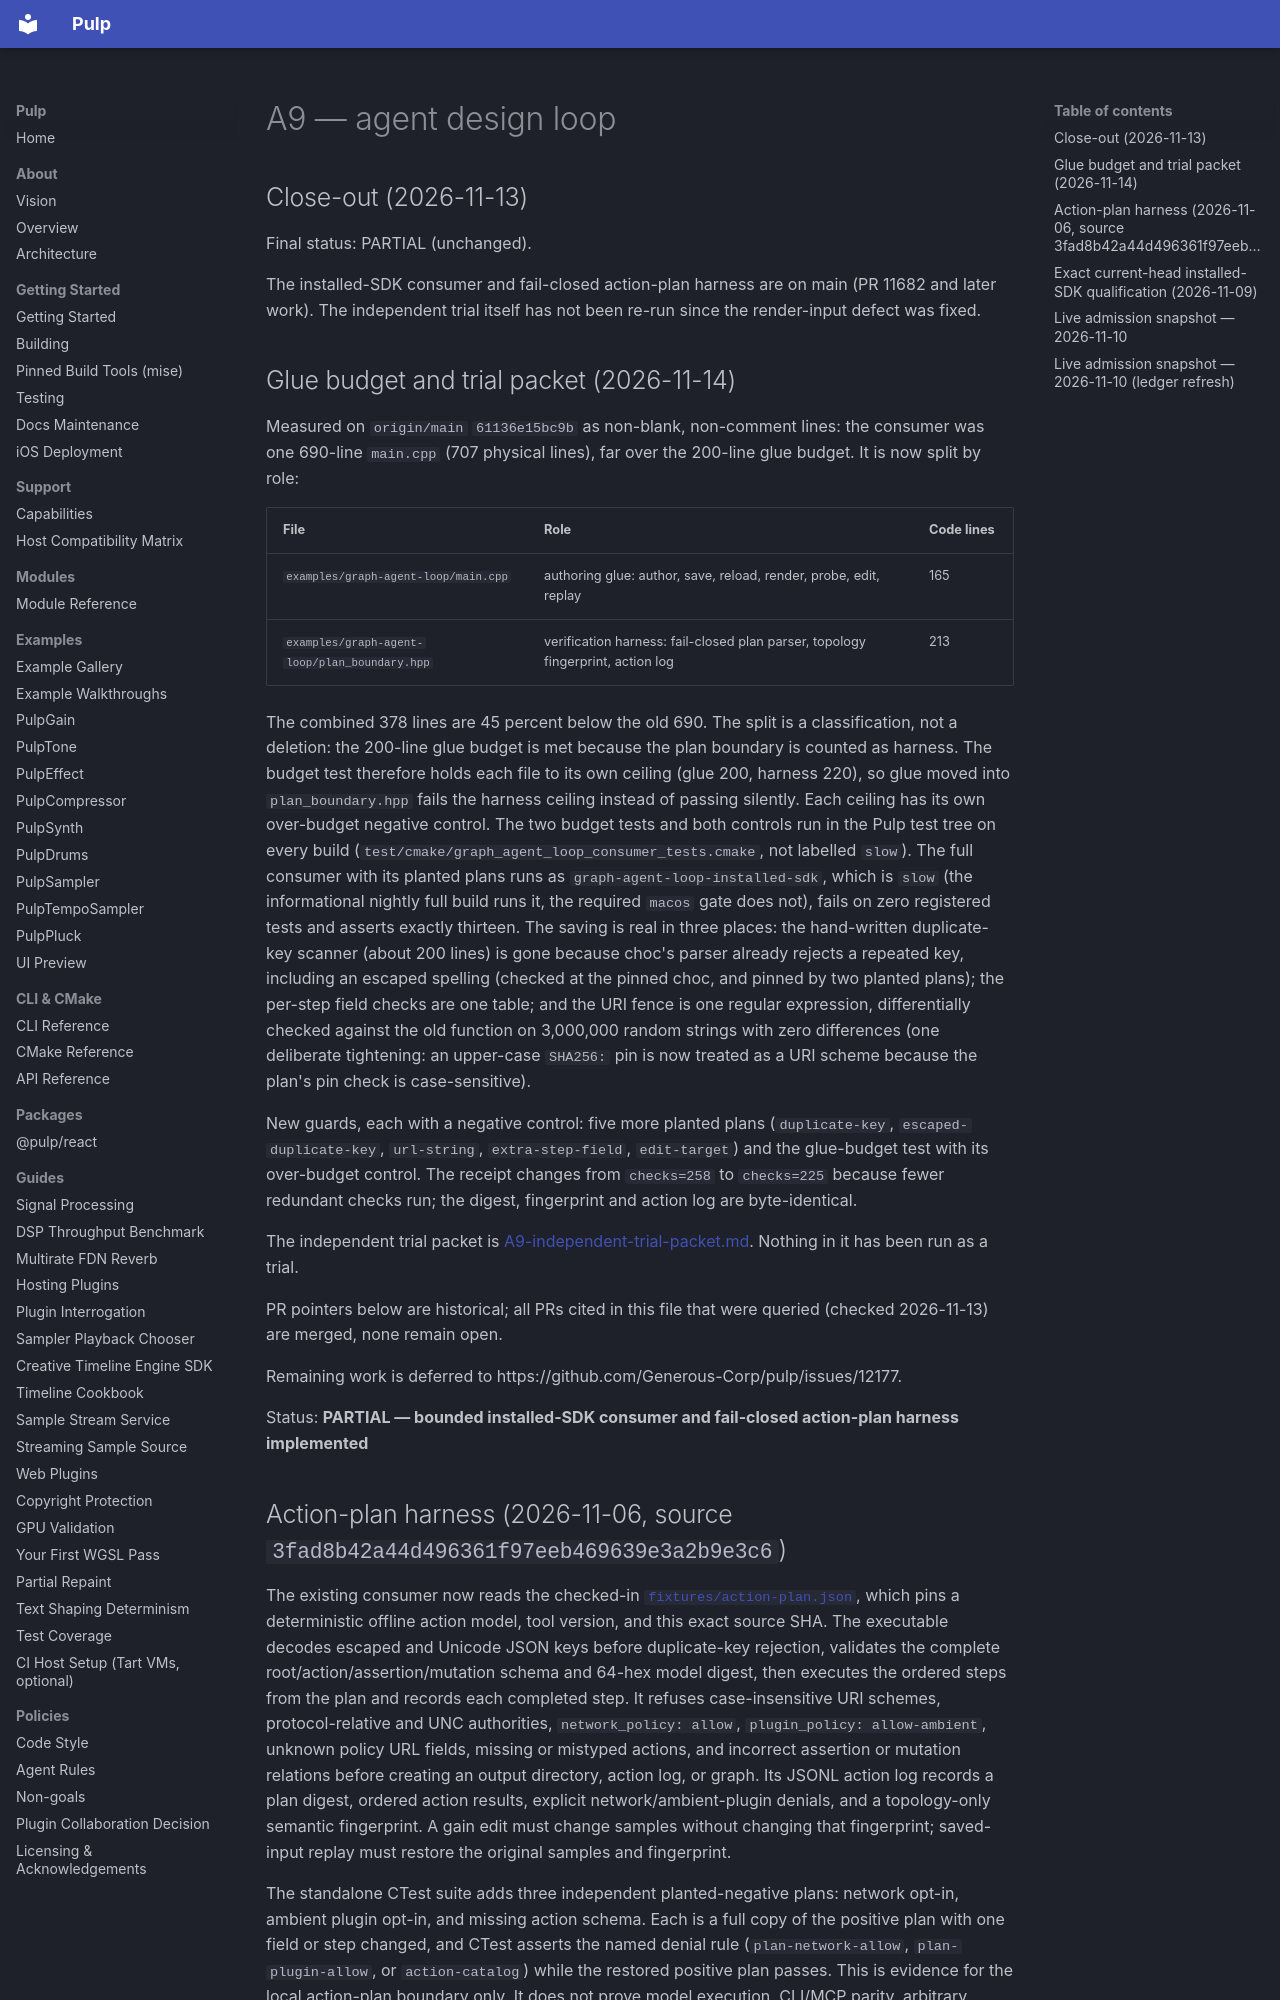

repository: Generous-Corp/pulp · page: graph-program-status/A9-agent-design-loop.html · generator: mkdocs

# A9 — agent design loop

## Close-out (2026-11-13)

Final status: PARTIAL (unchanged).

The installed-SDK consumer and fail-closed action-plan harness are on main (PR 11682 and later work). The independent trial itself has not been re-run since the render-input defect was fixed.

## Glue budget and trial packet (2026-11-14)

Measured on `origin/main` `61136e15bc9b` as non-blank, non-comment lines: the
consumer was one 690-line `main.cpp` (707 physical lines), far over the
200-line glue budget. It is now split by role:

| File | Role | Code lines |
|------|------|-----------|
| `examples/graph-agent-loop/main.cpp` | authoring glue: author, save, reload, render, probe, edit, replay | 165 |
| `examples/graph-agent-loop/plan_boundary.hpp` | verification harness: fail-closed plan parser, topology fingerprint, action log | 213 |

The combined 378 lines are 45 percent below the old 690. The split is a
classification, not a deletion: the 200-line glue budget is met because the
plan boundary is counted as harness. The budget test therefore holds each file
to its own ceiling (glue 200, harness 220), so glue moved into
`plan_boundary.hpp` fails the harness ceiling instead of passing silently. Each
ceiling has its own over-budget negative control. The two budget tests and both
controls run in the Pulp test tree on every build
(`test/cmake/graph_agent_loop_consumer_tests.cmake`, not labelled `slow`). The
full consumer with its planted plans runs as `graph-agent-loop-installed-sdk`,
which is `slow` (the informational nightly full build runs it, the required
`macos` gate does not), fails on zero registered tests and asserts exactly
thirteen. The saving is real in three places: the
hand-written duplicate-key scanner (about 200 lines) is gone because choc's
parser already rejects a repeated key, including an escaped spelling (checked
at the pinned choc, and pinned by two planted plans); the per-step field checks
are one table; and the URI fence is one regular expression, differentially
checked against the old function on 3,000,000 random strings with zero
differences (one deliberate tightening: an upper-case `SHA256:` pin is now
treated as a URI scheme because the plan's pin check is case-sensitive).

New guards, each with a negative control: five more planted plans
(`duplicate-key`, `escaped-duplicate-key`, `url-string`, `extra-step-field`,
`edit-target`) and the glue-budget test with its over-budget control. The
receipt changes from `checks=258` to `checks=225` because fewer redundant
checks run; the digest, fingerprint and action log are byte-identical.

The independent trial packet is
[A9-independent-trial-packet.md](A9-independent-trial-packet.md). Nothing in it
has been run as a trial.

PR pointers below are historical; all PRs cited in this file that were queried (checked 2026-11-13) are merged, none remain open.

Remaining work is deferred to https://github.com/Generous-Corp/pulp/issues/12177.

Status: **PARTIAL — bounded installed-SDK consumer and fail-closed action-plan harness implemented**
